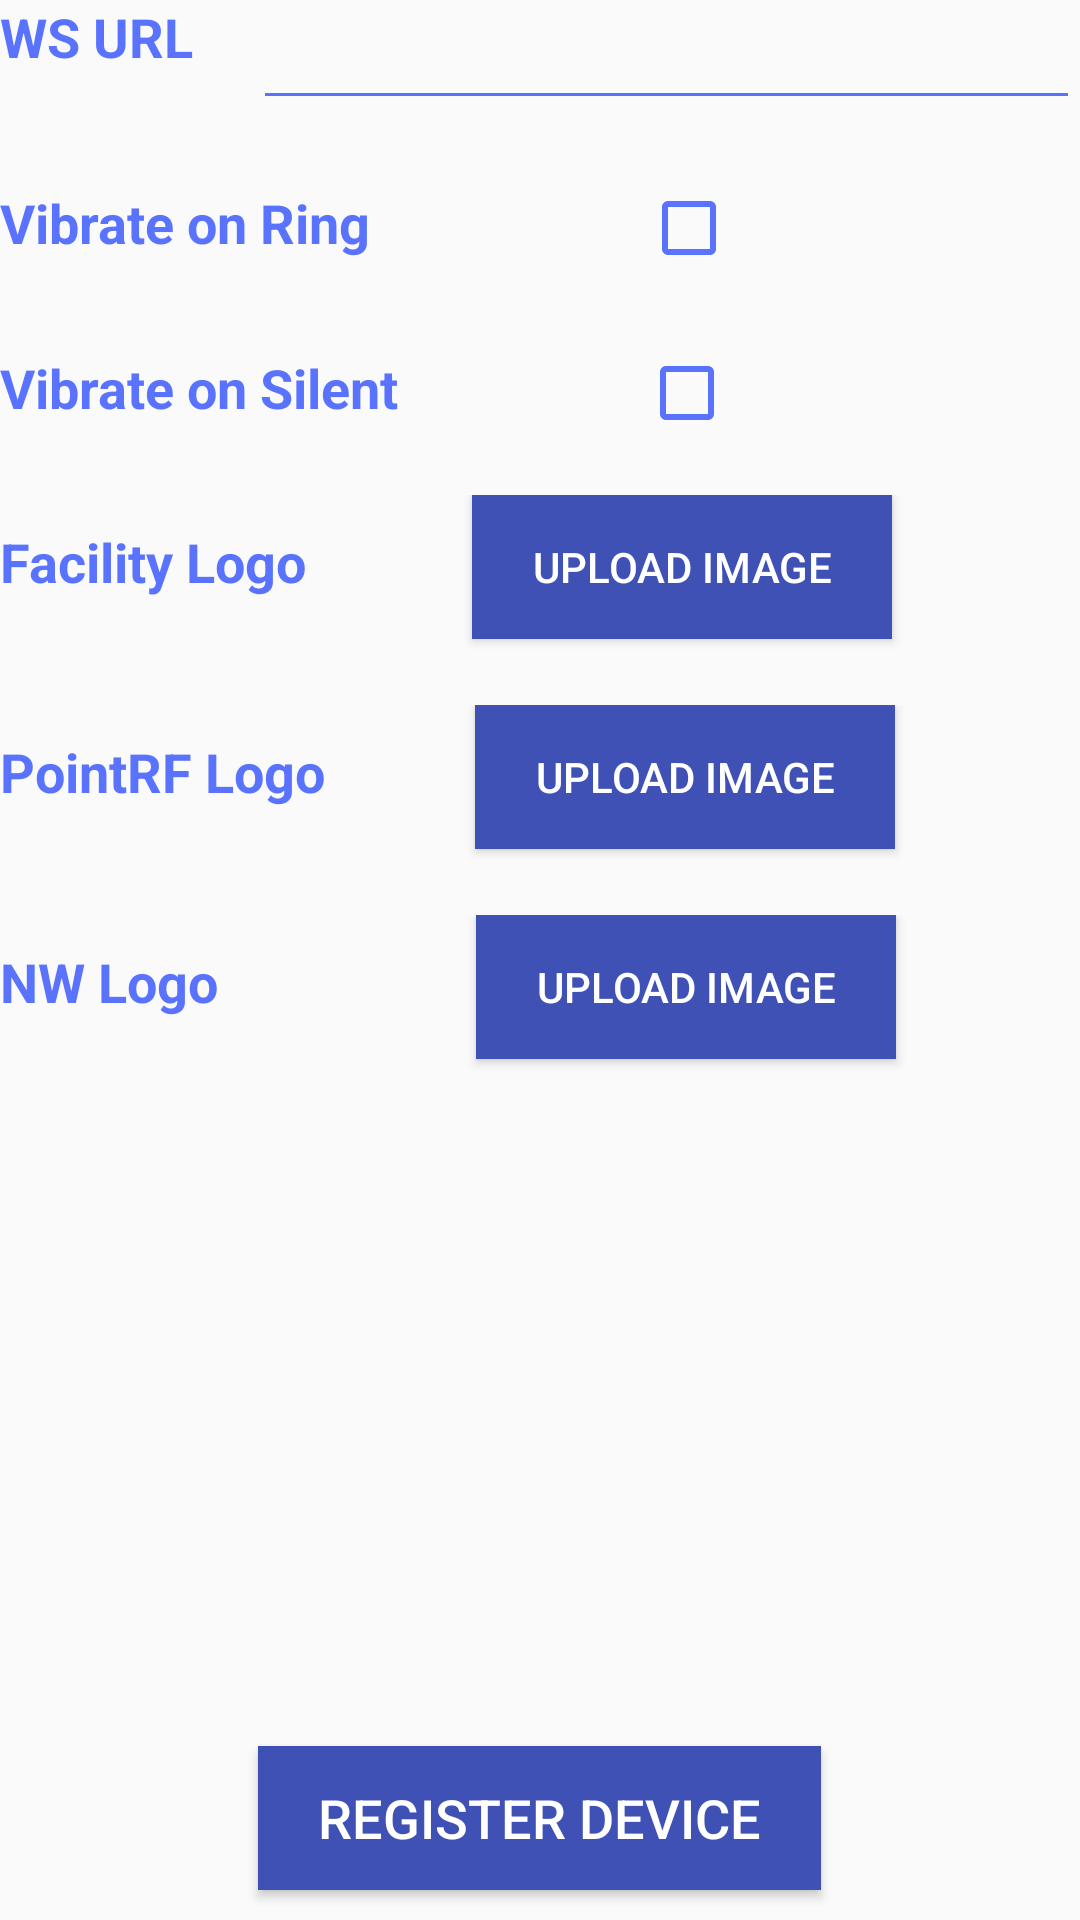

Write the Android layout XML for this screen, with the resource values it uses.
<!-- AndroidManifest.xml: application theme AppTheme -->
<!-- res/layout/fragment_settings.xml -->
<?xml version="1.0" encoding="utf-8"?>
<RelativeLayout xmlns:android="http://schemas.android.com/apk/res/android"
    android:layout_width="match_parent"
    android:layout_height="match_parent"
    android:layout_margin="20dp"
    android:orientation="vertical">

    <RelativeLayout
        android:id="@+id/url_wrapper"
        android:layout_width="match_parent"
        android:layout_height="60dp">

        <TextView
            android:id="@+id/link1"
            style="@style/settings_text"
            android:layout_width="wrap_content"
            android:layout_height="wrap_content"
            android:text="@string/ws_url" />

        <EditText
            android:id="@+id/edittext"
            android:layout_toRightOf="@id/link1"
            android:layout_width="match_parent"
            android:layout_height="40dp"
            android:layout_marginStart="20dp" />

    </RelativeLayout>


    <LinearLayout
        android:id="@+id/ring_wrapper"
        android:layout_width="match_parent"
        android:layout_height="40dp"
        android:layout_below="@+id/url_wrapper"
        android:orientation="horizontal">

        <TextView
            android:id="@+id/ring"
            style="@style/settings_text"
            android:layout_width="wrap_content"
            android:layout_height="wrap_content"
            android:text="@string/vibrate_ring" />

        <CheckBox
            android:id="@+id/ring_checkbox"
            android:layout_width="wrap_content"
            android:layout_height="wrap_content"
            android:layout_marginStart="90dp"
            android:checked="false"
            android:gravity="center_vertical" />

    </LinearLayout>


    <LinearLayout
        android:id="@+id/silent_wrap"
        android:layout_width="match_parent"
        android:layout_marginTop="15dp"
        android:layout_height="40dp"
        android:layout_below="@+id/ring_wrapper"
        android:orientation="horizontal">

        <TextView
            android:id="@+id/silent"
            style="@style/settings_text"
            android:layout_width="wrap_content"
            android:layout_height="wrap_content"
            android:text="@string/vibrate_silent" />

        <CheckBox
            android:id="@+id/silent_checkbox"
            android:layout_width="wrap_content"
            android:layout_height="wrap_content"
            android:layout_marginStart="80dp"
            android:checked="false"
            android:gravity="center_vertical" />

    </LinearLayout>

    <LinearLayout
        android:id="@+id/facility_wrap"
        android:layout_width="match_parent"
        android:layout_marginTop="10dp"
        android:layout_height="60dp"
        android:layout_below="@+id/silent_wrap">

        <TextView
            android:id="@+id/facility_logo_text"
            style="@style/settings_text"
            android:layout_width="wrap_content"
            android:layout_height="wrap_content"
            android:text="@string/facility_logo" />

        <Button
            android:id="@+id/facility_upload"
            style="@style/poc_button"
            android:layout_width="wrap_content"
            android:layout_height="wrap_content"
            android:layout_marginStart="55dp"
            android:text="@string/upload" />

    </LinearLayout>

    <LinearLayout
        android:id="@+id/pointrf_wrap"
        android:layout_width="match_parent"
        android:layout_marginTop="10dp"
        android:layout_height="60dp"
        android:layout_below="@+id/facility_wrap">

        <TextView
            android:id="@+id/pointrf_logo_text"
            style="@style/settings_text"
            android:layout_width="wrap_content"
            android:layout_height="wrap_content"
            android:text="@string/pointrf_logo" />

        <Button
            android:id="@+id/pointrf_upload"
            style="@style/poc_button"
            android:layout_width="wrap_content"
            android:layout_height="wrap_content"
            android:layout_marginStart="50dp"
            android:text="@string/upload" />

    </LinearLayout>

    <LinearLayout
        android:layout_marginTop="10dp"
        android:id="@+id/nw_wrap"
        android:layout_width="match_parent"
        android:layout_height="60dp"
        android:layout_below="@+id/pointrf_wrap">

        <TextView
            android:id="@+id/ws_logo_text"
            style="@style/settings_text"
            android:layout_width="wrap_content"
            android:layout_height="wrap_content"
            android:text="@string/nw_logo" />

        <Button
            android:id="@+id/nw_upload"
            style="@style/poc_button"
            android:layout_width="wrap_content"
            android:layout_height="wrap_content"
            android:layout_marginStart="86dp"
            android:text="@string/upload" />

    </LinearLayout>


    <Button
        android:id="@+id/register_device"
        style="@style/poc_button"
        android:layout_width="wrap_content"
        android:layout_height="wrap_content"
        android:layout_alignParentBottom="true"
        android:layout_centerHorizontal="true"
        android:layout_marginBottom="10dp"
        android:layout_marginTop="10dp"
        android:text="@string/register_device"
        android:textSize="18sp" />


</RelativeLayout>
<!-- resources referenced by this layout -->
<resources>
  <string name="facility_logo">Facility Logo</string>
  <string name="nw_logo">NW Logo</string>
  <string name="pointrf_logo">PointRF Logo</string>
  <string name="register_device">Register device</string>
  <string name="upload">Upload Image</string>
  <string name="vibrate_ring">Vibrate on Ring</string>
  <string name="vibrate_silent">Vibrate on Silent</string>
  <string name="ws_url">WS URL</string>
  <style name="poc_button">
  
          <item name="android:background">@color/colorPrimary</item>
          <item name="android:textColor">@color/white</item>
          <item name="android:paddingLeft">20dp</item>
          <item name="android:paddingRight">20dp</item>
      </style>
  <style name="settings_text">
          <item name="android:textColor">@color/blue</item>
          <item name="android:textSize">18sp</item>
          <item name="android:textStyle">bold</item>
      </style>
  <style name="AppTheme" parent="Theme.AppCompat.Light.DarkActionBar">
          
          <item name="colorPrimary">@color/colorPrimary</item>
          <item name="colorPrimaryDark">@color/colorPrimaryDark</item>
          <item name="colorAccent">@color/colorAccent</item>
          <item name="windowNoTitle">true</item>
          <item name="windowActionBar">false</item>
  
          <item name="colorControlNormal">@color/blue</item>
          <item name="colorControlActivated">@color/blue</item>
          <item name="colorControlHighlight">@color/blue</item>
  
  
      </style>
  <color name="colorPrimary">#3F51B5</color>
  <color name="white">#ffffff</color>
  <color name="blue">#5a73ff</color>
  <color name="colorPrimaryDark">#303F9F</color>
  <color name="colorAccent">#FF4081</color>
</resources>
